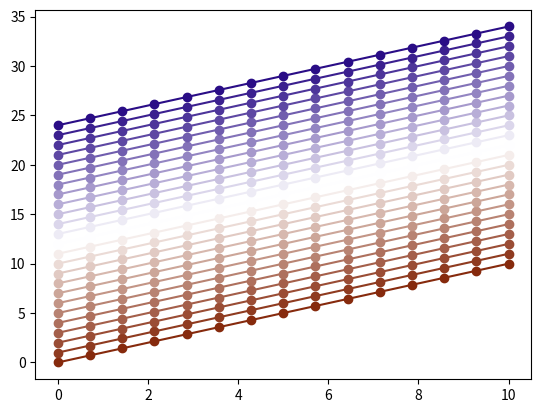

Here is the Python script that generated this plot:
# https://colordesigner.io/#0D6986-0000E0-D2998E-86660D-5B1A07
import matplotlib.colors as mc

#0D6986
#0000E0
#D2998E
#86660D
#5B1A07

lllCyan = '#9ce0f5'
llCyan = '#8ec7d2'
Cyan = '#0d6986'
dCyan = '#07485b'
ddCyan = '#042028'

lllRed = '#f9cbbd'
llRed = '#ef7d5a'
Red = '#862a0d'
dRed = '#431507'
ddRed = '#1b0803'
Blue1 = '#0d2d86'
Blue2 = '#2a0d86'
llBlue = '#7d5aef'
Blue = '#2a0d86'
dBlue = '#150743'
# llBlue = '#998ed2'
# Blue = '#3f13c8'
# dBlue = '#1a075b'
llRust = '#d2998e'
Rust = '#ed4919'
dRust = '#5b1a07'
llPurple = '#bb8ed2'
Purple = '#660d86'
dPurple = '#44075b'
Magenta = '#860d69'
llGreen = '#a5d28e'
Green = '#2d860d'
dGreen = '#1e5b07'
GreenYellow = '#69860d'
llBrown = '#d2bb8e'
Brown = '#86660d' # split complementary
dBrown = '#5b4407'

Yellow = '#e0e000'
Orange = '#c57e00'
Wine = '#860d2d'
# Red = '#d50000'

White = '#FFFFFF'
Black = '#000000'
Gray1 = '#d0d0d0'
Gray2 = '#f0f0f0'

Complementary = Red
Analogous = [Blue1, Blue2]
SplitComplementary = [Wine, Brown]
Triad = [Magenta, GreenYellow]
Square = [Purple, Red, Green]
Rectangle = [Blue2, Red, GreenYellow]

if __name__ == '__main__':
    import matplotlib.pyplot as plt
    import numpy as np
    primary = Cyan
    tri1 = f'#{primary[5:7]}{primary[1:3]}{primary[3:5]}'
    tri2 = f'#{primary[3:5]}{primary[5:7]}{primary[1:3]}'
    tri2 = '#860d2d'
    tri3 = f'#{primary[1:3]}{primary[5:7]}{primary[3:5]}'
    tri3 = f'#86660d'
    testmap = mc.LinearSegmentedColormap.from_list('test', [primary, tri2, tri3, primary])
    testmap = mc.LinearSegmentedColormap.from_list('test', [Red, 'white', Blue])
    colors = testmap(np.linspace(0, 1, num=25))
    # colors = [Cyan, '#862a0d', Purple, Green]
    x = np.linspace(0, 10, num=15)
    y = np.linspace(0, 10, num=15)
    for color in colors:
        plt.plot(x, y, '-o', color=color)
        y += 1
    plt.show()
